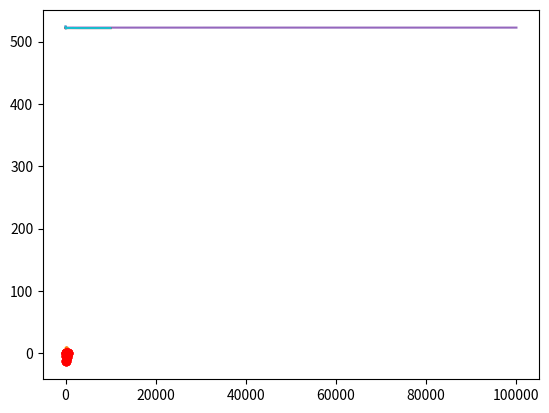

Here is the Python script that generated this plot:
#Chargement de dépendances

import numpy as np
import matplotlib.pyplot as plt
from scipy import integrate as intg

#Discrétisation
A = 0
B = 500
N = 101 #Nombre de points de discrétisation
Delta = (B-A)/(N-1)
discretization_indexes = np.arange(N)
discretization = discretization_indexes*Delta

#Paramètres du modèle
mu = -5
a = 50
sigma2 = 12

#Données
observation_indexes = [0,20,40,60,80,100]
depth = np.array([0,-4,-12.8,-1,-6.5,0])

#Indices des composantes correspondant aux observations et aux componsantes non observées
unknown_indexes=list(set(discretization_indexes)-set(observation_indexes))

#Fonction C
def Covexp(dist,rangeval,sigmaval):
    return sigmaval * np.exp(-dist/rangeval)

distmat = abs(np.subtract.outer(discretization,discretization))

Sigma = Covexp(distmat,a,sigma2)

SigmaObs = Sigma[observation_indexes,:][:,observation_indexes]
SigmaObsUnknown = Sigma[observation_indexes,:][:,unknown_indexes]
SigmaUnknown = Sigma[unknown_indexes,:][:,unknown_indexes]

invSigma = np.linalg.inv(SigmaObs) 
Ec = mu + np.matmul(np.transpose(SigmaObsUnknown), np.matmul(np.linalg.inv(SigmaObs), depth-mu))

allval1 = np.zeros(N)
allval1[unknown_indexes] = Ec
allval1[observation_indexes] = depth
plt.plot(discretization, allval1)
plt.plot(discretization[observation_indexes], depth, 'ro')
plt.show()

SigmaCond = SigmaUnknown - np.matmul(np.transpose(SigmaObsUnknown), np.matmul(np.linalg.inv(SigmaObs), SigmaObsUnknown))

allval2 = np.zeros(N)
allval2[unknown_indexes] = np.diag(SigmaCond)
plt.plot(discretization, allval2)
plt.plot(discretization[observation_indexes], np.zeros(np.shape(observation_indexes)[0]), 'ro')
plt.show()

Cholesky = np.linalg.cholesky(SigmaCond)
x = np.random.normal(0, 1, np.shape(unknown_indexes)[0])
simu = Ec + np.matmul(Cholesky, x)

allval3 = np.zeros(N)
allval3[unknown_indexes] = simu
allval3[observation_indexes] = depth
plt.plot(discretization, allval3)
plt.plot(discretization, allval1)
plt.plot(discretization[observation_indexes], depth, 'ro')
plt.show()

def length(z,delta):
    return sum(np.sqrt(Delta**2+(z[1:N]-z[0:-1])**2))

K = 100000
result = np.zeros(K)
for i in range(K):
    x = np.random.normal(0, 1, np.shape(unknown_indexes)[0])
    allval3[unknown_indexes] = Ec + np.matmul(Cholesky,x)
    result[i] = length(allval3, Delta)

sum(result)/K

length(allval1,Delta)

indice_simu = 1 + np.arange(K)
plt.plot(indice_simu, np.cumsum(result)/indice_simu)
plt.show()

plt.hist(result, 50, density=True)
plt.show()

Ln = sum(result)/K
sigman = np.std(result)
[Ln - sigman*1.96, Ln + sigman*1.96]

np.quantile(result,[0.025,0.975])

np.mean(result>525)

Cholesky = np.linalg.cholesky(SigmaCond)

# la fonction retourne la simulation et le nombre de rejets avant d'obtenir 
# une solution dont toutes les profondeurs sont négatives

def simulation():
    simu = np.zeros(np.shape(unknown_indexes)[0])
    rejets = 0
    while simu.max() >= 0 :
        x = np.random.normal(0, 1, np.shape(unknown_indexes)[0])
        simu = Ec + np.matmul(Cholesky, x)
        rejets += 1
    return simu, rejets

allval4 = np.zeros(N)
allval4[unknown_indexes], rejets = simulation()
allval4[observation_indexes] = depth
plt.plot(discretization, allval4)
plt.plot(discretization[observation_indexes], depth, 'ro')
plt.show()

# Nombre de rejets :
rejets

def simulation2(nb_simulations):
    result = np.zeros(nb_simulations)
    for i in range(nb_simulations):
        allval4[unknown_indexes], rejets = simulation()
        result[i] = length(allval4, Delta)
    return result

# Pour 10 000 simulations :
resultat = simulation2(10000)
longueur_moy = sum(resultat)/10000
intervalle_confiance = np.quantile(resultat,[0.025,0.975])
seuil = np.mean(resultat>525)

# estimation du nombre de rejets moyen, calculée sur 10 000 itérations :
simu = np.zeros(np.shape(unknown_indexes)[0])
rejets = 0
for i in range(10000):
    x = np.random.normal(0, 1, np.shape(unknown_indexes)[0])
    simu = Ec + np.matmul(Cholesky, x)
    if simu.max() >= 0:
        rejets += 1

taux_rejet = rejets/10000

print ("NOUVELLES VALEURS : \nMoyenne de longueur du câble : ", longueur_moy, "\nIntervalle de confiance : ", 
       intervalle_confiance, "\nProbabilité de dépasser 525m : ", seuil, "\nTaux de rejet : ", taux_rejet)

# Histogramme
plt.hist(resultat, 50, density=True)
plt.show()

# Calcul de sigma au carré :
uns = np.array([1 for i in range(6)])
sigma_hat2 = 1/(np.matmul(uns, np.matmul(np.linalg.inv(SigmaObs.T), uns)) + 1/4)
sigma_hat = np.sqrt(sigma_hat2)
sigma_hat2

# Calcul de mu :
mu_hat = sigma_hat2 * (np.matmul(uns, np.matmul(np.linalg.inv(SigmaObs.T), depth)) - 5/4)
mu_hat

# Calcul de cette probabilité :
def f (x) :
    return np.exp( (-1/2) * ((x-mu_hat)**2 /sigma_hat2) )

P = 1 - (sigma_hat2*2*np.pi)**(-1/2) * intg.quad(f, -np.inf, 0)[0]
P

def simulation3():
    mu = 0
    while mu >= 0:
        mu = np.random.normal(mu_hat, sigma_hat2**(1/2))
    return mu

def simulation4():
    mu_ = simulation3()
    Ec_mu_ = mu_ + np.matmul(np.transpose(SigmaObsUnknown), np.matmul(np.linalg.inv(SigmaObs), depth-mu_))
    simu = np.zeros(np.shape(unknown_indexes)[0])
    while simu.max() >= 0 :
        x = np.random.normal(0, 1, np.shape(unknown_indexes)[0])
        simu = Ec_mu_ + np.matmul(Cholesky, x)
    return simu,mu_

Z_unk, mu_ = simulation4()
allval5 = np.zeros(N)
allval5[unknown_indexes] = Z_unk
allval5[observation_indexes] = depth
plt.plot(discretization, allval5)
plt.plot(discretization[observation_indexes], depth, 'ro')
plt.show()


K = 10000
result = np.zeros(K)
allval5 = np.zeros(N)
allval5[observation_indexes] = depth
for i in range(K):
    allval5[unknown_indexes] = simulation4()[0]
    result[i] = length(allval5,Delta)   
    

indice_simu = 1 + np.arange(K)
plt.plot(indice_simu, (sum(result)/K)*np.ones(K),color='red')
plt.plot(indice_simu, np.cumsum(result)/indice_simu)
plt.show()

plt.hist(result, 40, density=True)
plt.show()

print ("NOUVELLES VALEURS : \nMoyenne de longueur du câble : ", sum(result)/K, "\nIntervalle de confiance : ", 
       np.quantile(resultat,[0.025,0.975]), "\nProbabilité de dépasser 525m : ", np.mean(result>525))